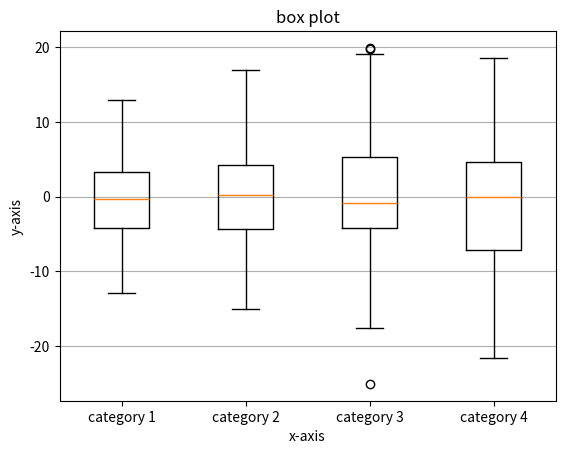

Write the Python code that produced this figure.
#####################################Box Plots########################################
import numpy as np
import matplotlib.pyplot as plt
# if using a Jupyter notebook, include:
# %matplotlib inline

# generate some random data
data1 = np.random.normal(0, 6, 100)
data2 = np.random.normal(0, 7, 100)
data3 = np.random.normal(0, 8, 100)
data4 = np.random.normal(0, 9, 100)
data = list([data1, data2, data3, data4])


fig, ax = plt.subplots()


# build a box plot
ax.boxplot(data)


# title and axis labels
ax.set_title('box plot')
ax.set_xlabel('x-axis')
ax.set_ylabel('y-axis')
xticklabels=['category 1', 'category 2', 'category 3', 'category 4']
ax.set_xticklabels(xticklabels)


# add horizontal grid lines
ax.yaxis.grid(True)


# show the plot
plt.show()